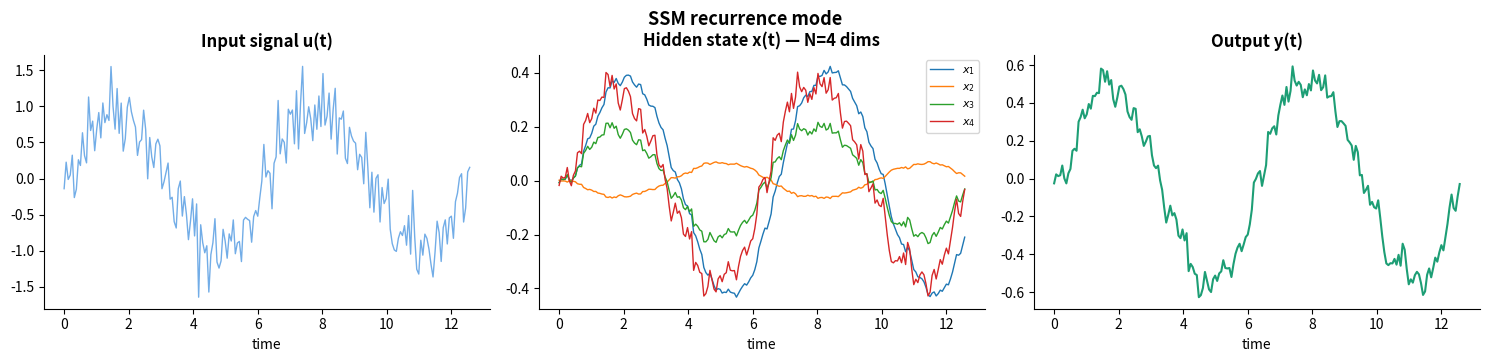

The script that saved this image: (Note: this script raises an exception after producing the figure.)
import numpy as np
import matplotlib.pyplot as plt
import matplotlib.gridspec as gridspec
from scipy.linalg import expm

plt.rcParams['figure.figsize'] = (12, 4)
plt.rcParams['axes.spines.top'] = False
plt.rcParams['axes.spines.right'] = False
print('Libraries loaded.')

def discretise(A, B, delta):
    """ZOH discretisation of continuous SSM matrices."""
    N = A.shape[0]
    dA = delta * A
    A_bar = expm(dA)                          # matrix exponential
    B_bar = np.linalg.solve(dA, (A_bar - np.eye(N))) @ (delta * B)
    return A_bar, B_bar


def ssm_recurrence(A_bar, B_bar, C, u_seq):
    """Run SSM as a recurrence. Returns hidden states and outputs."""
    N = A_bar.shape[0]
    L = len(u_seq)
    x = np.zeros(N)
    ys, xs = [], []
    for u in u_seq:
        x = A_bar @ x + B_bar * u
        y = C @ x
        xs.append(x.copy())
        ys.append(float(y))
    return np.array(xs), np.array(ys)


# --- Build a tiny SSM (N=4 state dims) ---
np.random.seed(42)
N = 4

# HiPPO-inspired A: structured matrix that preserves history
A = -np.diag(np.arange(1, N+1), 0).astype(float)
B = np.random.randn(N, 1)
C = np.random.randn(1, N)
delta = 0.1

A_bar, B_bar = discretise(A, B.flatten(), delta)

# Input: a noisy sine wave
L = 200
t = np.linspace(0, 4 * np.pi, L)
u = np.sin(t) + 0.3 * np.random.randn(L)

xs, ys = ssm_recurrence(A_bar, B_bar, C, u)

fig, axes = plt.subplots(1, 3, figsize=(15, 3.5))
axes[0].plot(t, u, color='#378ADD', alpha=0.7, lw=1)
axes[0].set_title('Input signal u(t)', fontweight='bold')
axes[0].set_xlabel('time')

for i in range(N):
    axes[1].plot(t, xs[:, i], label=f'$x_{i+1}$', lw=1)
axes[1].set_title('Hidden state x(t) — N=4 dims', fontweight='bold')
axes[1].set_xlabel('time')
axes[1].legend(fontsize=8)

axes[2].plot(t, ys, color='#1D9E75', lw=1.5)
axes[2].set_title('Output y(t)', fontweight='bold')
axes[2].set_xlabel('time')

plt.tight_layout()
plt.suptitle('SSM recurrence mode', y=1.02, fontsize=13, fontweight='bold')
plt.show()
print(f'State matrix A_bar shape: {A_bar.shape}')
print(f'Computed {L} steps. Memory per step: {N} floats (constant!)')

def ssm_kernel(A_bar, B_bar, C, L):
    """Compute the SSM convolution kernel K of length L."""
    K = []
    power = np.eye(A_bar.shape[0])
    for _ in range(L):
        K.append(float(C @ power @ B_bar))
        power = power @ A_bar
    return np.array(K)


def ssm_conv(K, u):
    """Apply SSM as a causal convolution via FFT."""
    L = len(u)
    # Causal conv: zero-pad and use FFT
    fft_len = 2 * L
    K_fft = np.fft.rfft(K, n=fft_len)
    u_fft = np.fft.rfft(u, n=fft_len)
    y_full = np.fft.irfft(K_fft * u_fft)
    return y_full[:L]


K = ssm_kernel(A_bar, B_bar.reshape(-1), C.reshape(-1), L)
ys_conv = ssm_conv(K, u)

fig, axes = plt.subplots(1, 2, figsize=(14, 3.5))

axes[0].stem(np.arange(40), K[:40], linefmt='#534AB7', markerfmt='o',
             basefmt='gray', use_line_collection=True)
axes[0].set_title('SSM convolution kernel K (first 40 steps)', fontweight='bold')
axes[0].set_xlabel('lag')
axes[0].set_ylabel('weight')

axes[1].plot(t, ys, color='#378ADD', lw=2, label='Recurrence output', alpha=0.7)
axes[1].plot(t, ys_conv, color='#D85A30', lw=1.5, linestyle='--',
             label='Conv output', alpha=0.9)
axes[1].set_title('Recurrence vs convolution (should be identical)', fontweight='bold')
axes[1].set_xlabel('time')
axes[1].legend()

plt.tight_layout()
plt.show()

max_diff = np.max(np.abs(ys - ys_conv))
print(f'Max difference between recurrence and conv outputs: {max_diff:.2e} (should be ~0)')

def make_hippo(N):
    """Construct the HiPPO-LegS A and B matrices."""
    A = np.zeros((N, N))
    for n in range(N):
        for k in range(N):
            if n > k:
                A[n, k] = -np.sqrt((2*n+1) * (2*k+1))
            elif n == k:
                A[n, k] = -(n+1)
    B = np.array([np.sqrt(2*n+1) for n in range(N)])
    return A, B


N = 64
A_hippo, B_hippo = make_hippo(N)
C_hippo = np.random.randn(1, N) * 0.1
delta_hippo = 0.01

A_bar_h, B_bar_h = discretise(A_hippo, B_hippo, delta_hippo)

# Compare random A vs HiPPO A on memory task:
# input = impulse at t=0, does the model remember it?
L_mem = 500
impulse = np.zeros(L_mem)
impulse[0] = 1.0

# Random stable A
A_rand = -np.abs(np.random.randn(N, N)) * 0.05
B_rand = np.random.randn(N)
A_bar_r, B_bar_r = discretise(A_rand, B_rand, delta_hippo)

_, ys_hippo = ssm_recurrence(A_bar_h, B_bar_h, C_hippo, impulse)
_, ys_rand = ssm_recurrence(A_bar_r, B_bar_r, C_hippo, impulse)

fig, axes = plt.subplots(1, 2, figsize=(14, 3.5))

axes[0].imshow(np.abs(A_hippo), aspect='auto', cmap='Blues')
axes[0].set_title('HiPPO A matrix (absolute values)', fontweight='bold')
axes[0].set_xlabel('column k')
axes[0].set_ylabel('row n')
plt.colorbar(axes[0].images[0], ax=axes[0])

axes[1].plot(np.abs(ys_rand), color='#E24B4A', lw=1.5,
             label='Random A — forgets quickly', alpha=0.8)
axes[1].plot(np.abs(ys_hippo), color='#1D9E75', lw=1.5,
             label='HiPPO A — retains impulse', alpha=0.9)
axes[1].set_title('Impulse response: does the model remember?', fontweight='bold')
axes[1].set_xlabel('steps after impulse')
axes[1].set_ylabel('|output|')
axes[1].legend()

plt.tight_layout()
plt.show()

def selective_ssm_demo(u_seq, A_base, B_base, C_base, delta_fn):
    """
    Simplified selective SSM: delta is input-dependent.
    delta_fn(u) returns a scalar timescale for this token.
    """
    N = A_base.shape[0]
    x = np.zeros(N)
    ys, deltas = [], []
    for u in u_seq:
        delta = delta_fn(u)
        A_bar, B_bar = discretise(A_base, B_base, delta)
        x = A_bar @ x + B_bar * u
        y = C_base @ x
        ys.append(float(y))
        deltas.append(delta)
    return np.array(ys), np.array(deltas)


N_s = 8
A_s, B_s = make_hippo(N_s)
C_s = np.random.randn(1, N_s) * 0.3

# Input: noisy signal with a brief "important" burst in the middle
L_s = 300
t_s = np.linspace(0, 1, L_s)
u_s = 0.2 * np.random.randn(L_s)
u_s[120:140] = 3.0   # important burst

# Static SSM: fixed delta
delta_static = 0.05
A_bar_s, B_bar_s = discretise(A_s, B_s, delta_static)
_, ys_static = ssm_recurrence(A_bar_s, B_bar_s, C_s, u_s)

# Selective SSM: delta scales with |input| — attend to large inputs
def delta_fn(u):
    return 0.01 + 0.2 * np.tanh(abs(u))

ys_sel, deltas = selective_ssm_demo(u_s, A_s, B_s.flatten(), C_s.flatten(), delta_fn)

fig, axes = plt.subplots(3, 1, figsize=(14, 7), sharex=True)

axes[0].plot(t_s, u_s, color='#378ADD', lw=1)
axes[0].axvspan(t_s[120], t_s[140], color='#FAC775', alpha=0.4, label='Important burst')
axes[0].set_title('Input signal', fontweight='bold')
axes[0].legend(fontsize=8)

axes[1].plot(t_s, deltas, color='#D85A30', lw=1.2)
axes[1].axvspan(t_s[120], t_s[140], color='#FAC775', alpha=0.4)
axes[1].set_title('Delta Δ(t) — input-dependent gate (selective SSM)', fontweight='bold')
axes[1].set_ylabel('Δ value')

axes[2].plot(t_s, ys_static, color='#888780', lw=1.2, label='Static SSM', alpha=0.7)
axes[2].plot(t_s, ys_sel, color='#1D9E75', lw=1.5, label='Selective SSM (Mamba-style)')
axes[2].axvspan(t_s[120], t_s[140], color='#FAC775', alpha=0.4)
axes[2].set_title('Output comparison — selective SSM reacts sharply', fontweight='bold')
axes[2].set_xlabel('time')
axes[2].legend(fontsize=9)

plt.tight_layout()
plt.show()

seq_lengths = np.logspace(2, 5, 50)  # 100 to 100,000 tokens

# Relative compute (normalised at L=1000)
ref = 1000
transformer = (seq_lengths ** 2) / (ref ** 2)
ssm_conv_cost = (seq_lengths * np.log2(seq_lengths)) / (ref * np.log2(ref))
ssm_recur = seq_lengths / ref

fig, axes = plt.subplots(1, 2, figsize=(14, 4))

for ax in axes:
    ax.plot(seq_lengths, transformer, color='#E24B4A', lw=2.5, label='Transformer O(L²)')
    ax.plot(seq_lengths, ssm_conv_cost, color='#534AB7', lw=2,
            label='SSM conv O(L log L)', linestyle='--')
    ax.plot(seq_lengths, ssm_recur, color='#1D9E75', lw=2,
            label='SSM recurrence O(L)', linestyle=':')
    ax.axvline(1000, color='gray', lw=0.8, linestyle='--', alpha=0.5)
    ax.set_xlabel('Sequence length L')
    ax.set_ylabel('Relative compute')
    ax.legend(fontsize=8)

axes[0].set_title('Linear scale', fontweight='bold')
axes[1].set_xscale('log')
axes[1].set_yscale('log')
axes[1].set_title('Log-log scale', fontweight='bold')

plt.suptitle('Compute scaling: SSM vs Transformer', fontsize=13, fontweight='bold')
plt.tight_layout()
plt.show()

print('At L=100,000:')
L = 100_000
print(f'  Transformer: {L**2 / ref**2:,.0f}x more compute than at L=1000')
print(f'  SSM conv:    {L*np.log2(L)/(ref*np.log2(ref)):.0f}x more compute than at L=1000')
print(f'  SSM recur:   {L/ref:.0f}x more compute than at L=1000')

# Final demo: SSM as a learnable smoothing filter
# Shows how A, B, C shape the impulse response / frequency response

fig, axes = plt.subplots(1, 3, figsize=(15, 4))

configs = [
    ('Low-pass (smooth)', -0.5,  '#378ADD'),
    ('Band-pass (resonant)', -0.1, '#D85A30'),
    ('High-pass (edge detect)', -2.0, '#1D9E75'),
]

L_ir = 100
impulse_ir = np.zeros(L_ir); impulse_ir[0] = 1.0

for ax, (label, a_val, color) in zip(axes, configs):
    N_d = 8
    A_d = np.diag([a_val] * N_d)
    B_d = np.ones(N_d)
    C_d = np.random.randn(1, N_d) * 0.5
    Ab, Bb = discretise(A_d, B_d, 0.1)
    _, ir = ssm_recurrence(Ab, Bb, C_d, impulse_ir)
    ax.plot(ir, color=color, lw=2)
    ax.set_title(label, fontweight='bold')
    ax.set_xlabel('lag')
    ax.axhline(0, color='gray', lw=0.5)

plt.suptitle('SSM impulse responses — different A structures give different memory shapes',
             fontsize=11, fontweight='bold')
plt.tight_layout()
plt.show()
print('\nNotebook complete. Key takeaway:')
print('SSMs are learnable linear recurrences with a dual convolution form.')
print('Selective SSMs (Mamba) add input-dependent parameters for content-aware filtering.')
